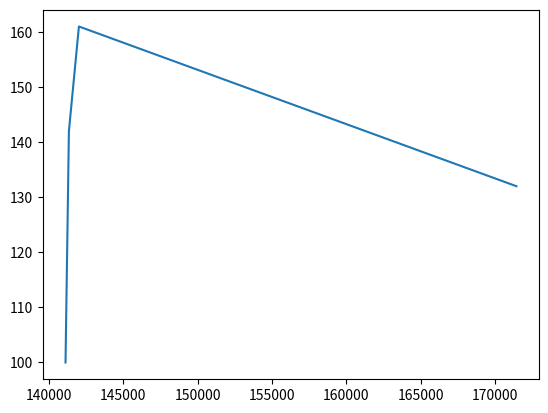

Python code for this plot:
import matplotlib.pyplot as plt
import numpy as np

dummy_list=[[141127, 100], [141355, 142], [142027, 161], [171436, 132]]

weight = np.array(dummy_list)[:,1]
date = np.array(dummy_list)[:,0]
print(weight)
print(date)

plt.plot(date,weight)
plt.show()